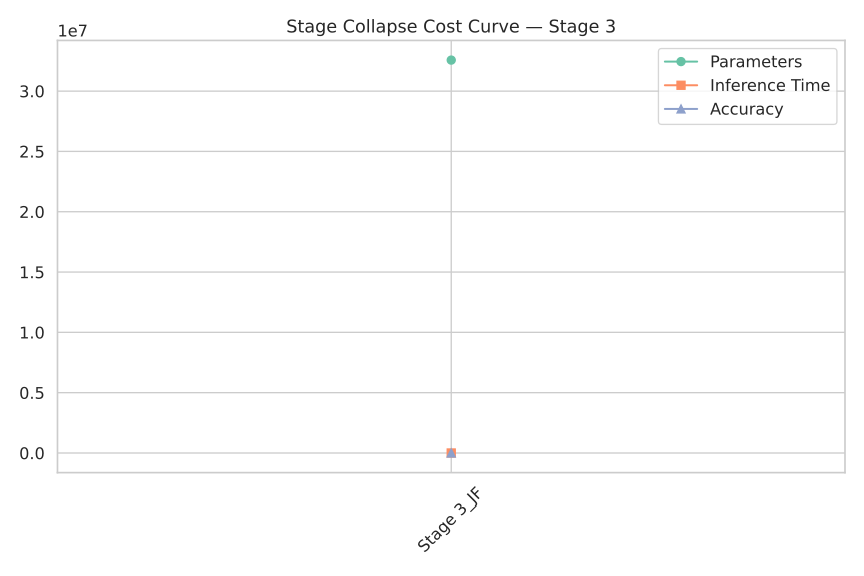

Values plotted in this chart, from the file beside it:
Model, Params, Time, Accuracy
Stage 3_JF, 32571812, 0.02672, 10.98
